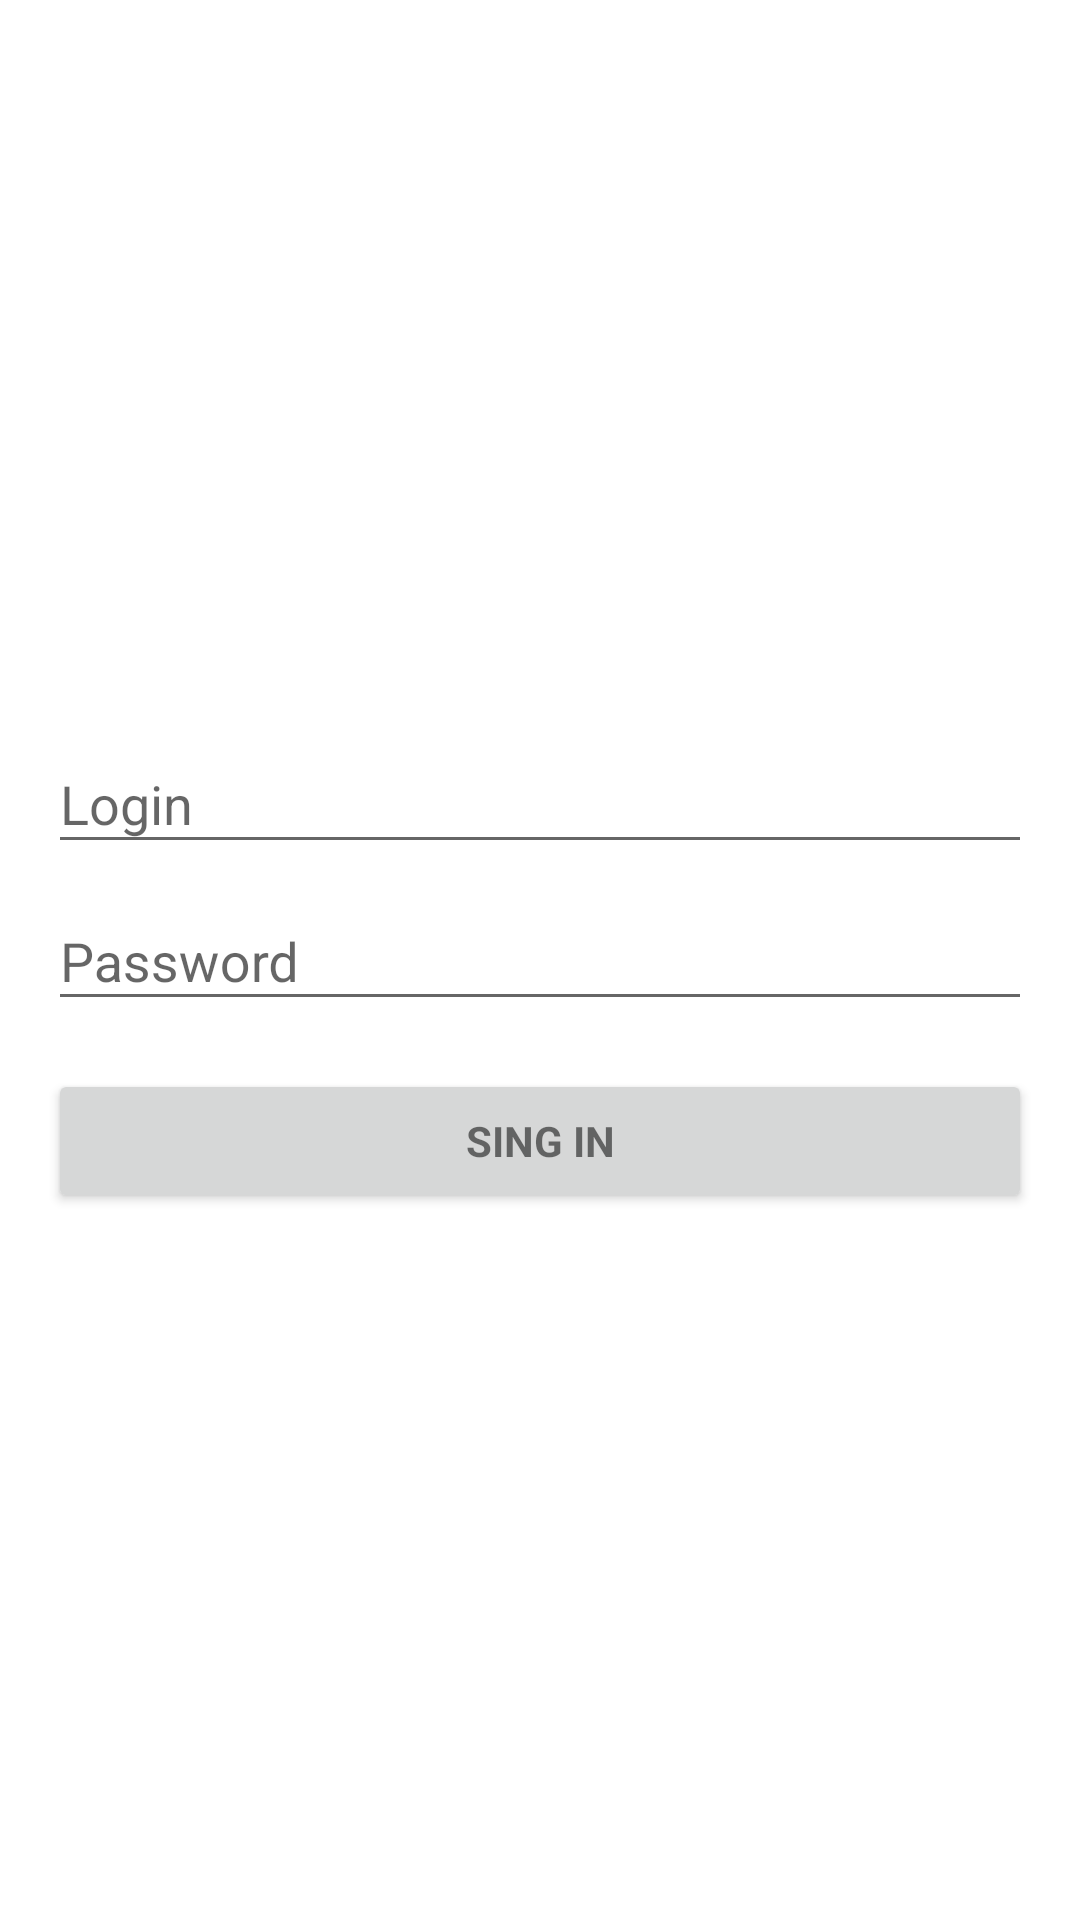

The Android layout XML behind this screen, and the referenced resources:
<!-- AndroidManifest.xml: application theme AppTheme.NoActionBar -->
<!-- res/layout/activity_login.xml -->
<?xml version="1.0" encoding="utf-8"?>
<RelativeLayout xmlns:android="http://schemas.android.com/apk/res/android"
    xmlns:tools="http://schemas.android.com/tools"
    android:layout_width="match_parent"
    android:layout_height="match_parent"
    android:gravity="center_horizontal"
    android:paddingBottom="@dimen/activity_vertical_margin"
    android:paddingLeft="@dimen/activity_horizontal_margin"
    android:paddingRight="@dimen/activity_horizontal_margin"
    android:paddingTop="@dimen/activity_vertical_margin"
    tools:context=".controllers.login.LoginActivity">

    <LinearLayout
        android:id="@+id/email_login_form"
        android:layout_width="match_parent"
        android:layout_height="wrap_content"
        android:layout_centerVertical="true"
        android:orientation="vertical">

        <android.support.design.widget.TextInputLayout
            android:layout_width="match_parent"
            android:layout_height="wrap_content">

            <AutoCompleteTextView
                android:id="@+id/login"
                android:layout_width="match_parent"
                android:layout_height="wrap_content"
                android:hint="Login"
                android:inputType="textEmailAddress"
                android:maxLines="1"
                android:singleLine="true" />

        </android.support.design.widget.TextInputLayout>

        <android.support.design.widget.TextInputLayout
            android:layout_width="match_parent"
            android:layout_height="wrap_content">

            <EditText
                android:id="@+id/password"
                android:layout_width="match_parent"
                android:layout_height="wrap_content"
                android:hint="Password"
                android:imeActionId="6"
                android:imeActionLabel="@string/action_sign_in_short"
                android:imeOptions="actionUnspecified"
                android:inputType="textPassword"
                android:maxLines="1"
                android:singleLine="true" />

        </android.support.design.widget.TextInputLayout>

        <Button
            android:id="@+id/confirm_button"
            style="?android:textAppearanceSmall"
            android:layout_width="match_parent"
            android:layout_height="wrap_content"
            android:layout_marginTop="16dp"
            android:text="Sing In"
            android:textStyle="bold" />
    </LinearLayout>
</RelativeLayout>
<!-- resources referenced by this layout -->
<resources>
  <dimen name="activity_horizontal_margin">16dp</dimen>
  <dimen name="activity_vertical_margin">16dp</dimen>
  <string name="action_sign_in_short">Sign in</string>
  <style name="AppTheme.NoActionBar">
          <item name="android:windowActionBar">false</item>
          <item name="android:windowNoTitle">true</item>
          <item name="windowActionBar">false</item>
          <item name="windowNoTitle">true</item>
          <item name="android:windowBackground">@color/colorWhite</item>
      </style>
  <color name="colorWhite">#FFFFFF</color>
</resources>
